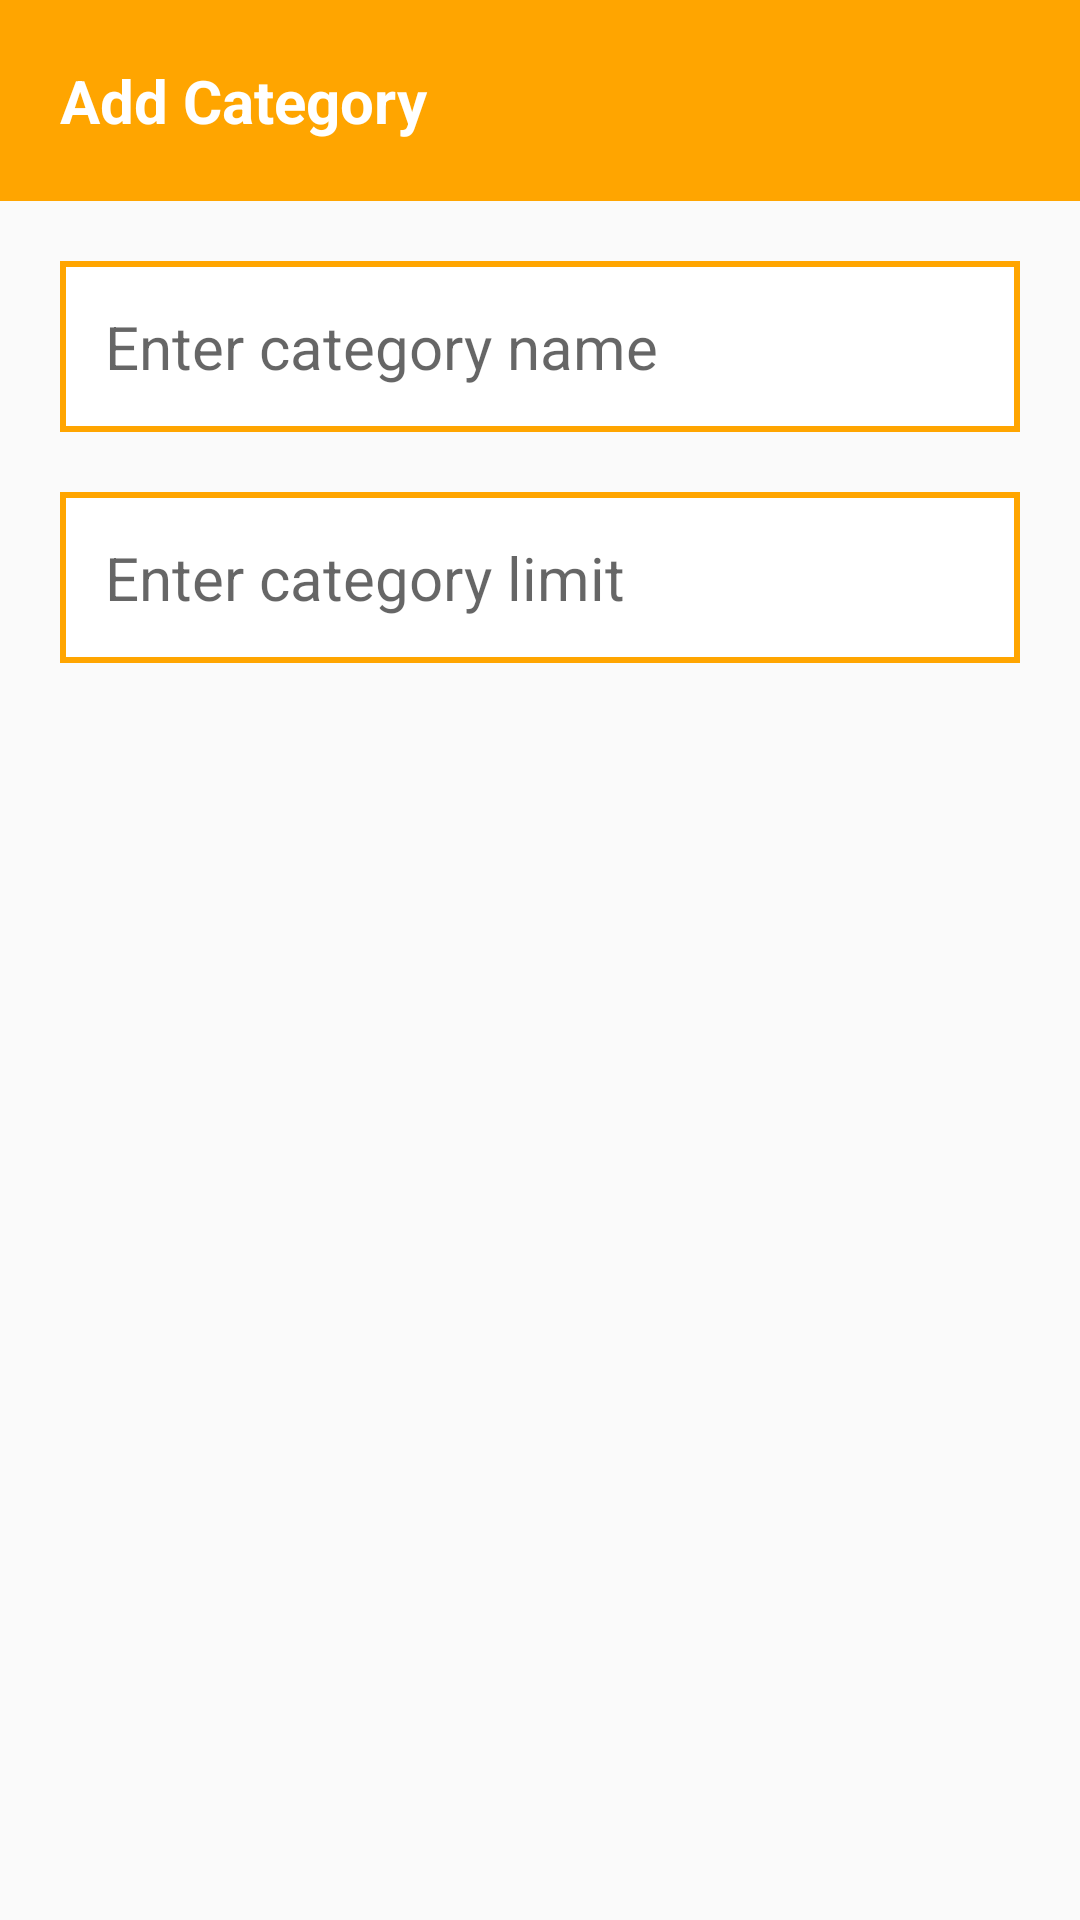

The Android layout XML behind this screen, and the referenced resources:
<!-- AndroidManifest.xml: application theme AppTheme -->
<!-- res/layout/dialog_add_category.xml -->
<?xml version="1.0" encoding="utf-8"?>
<RelativeLayout
    xmlns:android="http://schemas.android.com/apk/res/android"
    android:layout_width="match_parent"
    android:layout_height="match_parent">

    <LinearLayout
        android:layout_width="match_parent"
        android:layout_height="wrap_content"
        android:orientation="vertical">

        <TextView
            android:layout_width="match_parent"
            android:layout_height="wrap_content"
            android:padding="20dp"
            android:text="Add Category"
            android:textSize="20dp"
            android:textStyle="bold"
            android:textColor="#ffffff"
            android:background="@color/colorPrimary"/>

        <EditText
            android:layout_width="match_parent"
            android:layout_height="wrap_content"
            android:id="@+id/category_name"
            android:layout_marginTop="20dp"
            android:background="@drawable/edittext_border"
            android:layout_marginLeft="20dp"
            android:padding="15dp"
            android:layout_marginRight="20dp"
            android:hint="Enter category name"/>

        <EditText
            android:layout_width="match_parent"
            android:layout_height="wrap_content"
            android:id="@+id/category_limit"
            android:layout_marginTop="20dp"
            android:layout_marginRight="20dp"
            android:background="@drawable/edittext_border"
            android:padding="15dp"
            android:hint="Enter category limit"
            android:inputType="number"
            android:layout_marginLeft="20dp"/>
    </LinearLayout>

</RelativeLayout>
<!-- resources referenced by this layout -->
<resources>
  <color name="colorPrimary">#FFA500</color>
  <!-- drawable edittext_border (drawable) -->
  <selector xmlns:android="http://schemas.android.com/apk/res/android">
      <item>
          <shape android:shape="rectangle">
              <solid android:color="#ffffff"/>
              <corners android:radius="0dp" />
              <stroke
                  android:width="2dp"
                  android:color="@color/colorPrimary"
                  />
          </shape>
      </item>
  </selector>
  <style name="AppTheme" parent="Theme.AppCompat.Light.DarkActionBar">
          
          <item name="colorPrimary">@color/colorPrimary</item>
          <item name="colorPrimaryDark">@color/colorPrimaryDark</item>
          <item name="colorAccent">@color/colorAccent</item>
          <item name="android:textSize">20dp</item>
      </style>
  <color name="colorPrimaryDark">#FF8C00</color>
  <color name="colorAccent">#FF8C00</color>
</resources>
